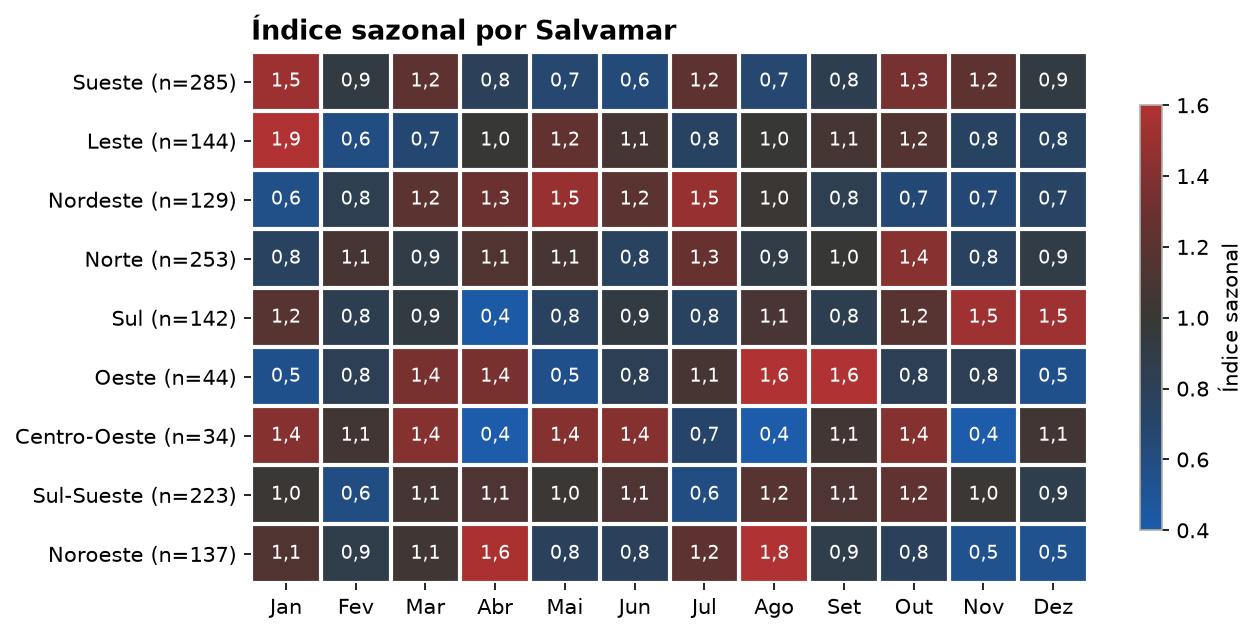

Data behind this chart, as committed beside it:
salvamar; Jan; Fev; Mar; Abr; Mai; Jun; Jul; Ago; Set; Out; Nov; Dez
SALVAMAR SUESTE; 1,52; 0,93; 1,22; 0,8; 0,67; 0,63; 1,22; 0,67; 0,84; 1,35; 1,22; 0,93
SALVAMAR LESTE; 1,92; 0,58; 0,67; 1,0; 1,25; 1,08; 0,75; 1,0; 1,08; 1,17; 0,75; 0,75
SALVAMAR NORDESTE; 0,56; 0,84; 1,21; 1,3; 1,49; 1,21; 1,49; 1,02; 0,84; 0,65; 0,65; 0,74
SALVAMAR NORTE; 0,76; 1,09; 0,9; 1,14; 1,09; 0,76; 1,28; 0,9; 1,0; 1,42; 0,76; 0,9
SALVAMAR SUL; 1,18; 0,85; 0,93; 0,42; 0,76; 0,93; 0,76; 1,1; 0,85; 1,18; 1,52; 1,52
SALVAMAR OESTE; 0,55; 0,82; 1,36; 1,36; 0,55; 0,82; 1,09; 1,64; 1,64; 0,82; 0,82; 0,55
SALVAMAR CENTRO-OESTE; 1,41; 1,06; 1,41; 0,35; 1,41; 1,41; 0,71; 0,35; 1,06; 1,41; 0,35; 1,06
SALVAMAR SUL-SUESTE; 1,02; 0,59; 1,08; 1,13; 1,02; 1,13; 0,59; 1,18; 1,13; 1,24; 1,02; 0,86
SALVAMAR NOROESTE; 1,14; 0,88; 1,05; 1,58; 0,79; 0,79; 1,23; 1,84; 0,88; 0,79; 0,53; 0,53
